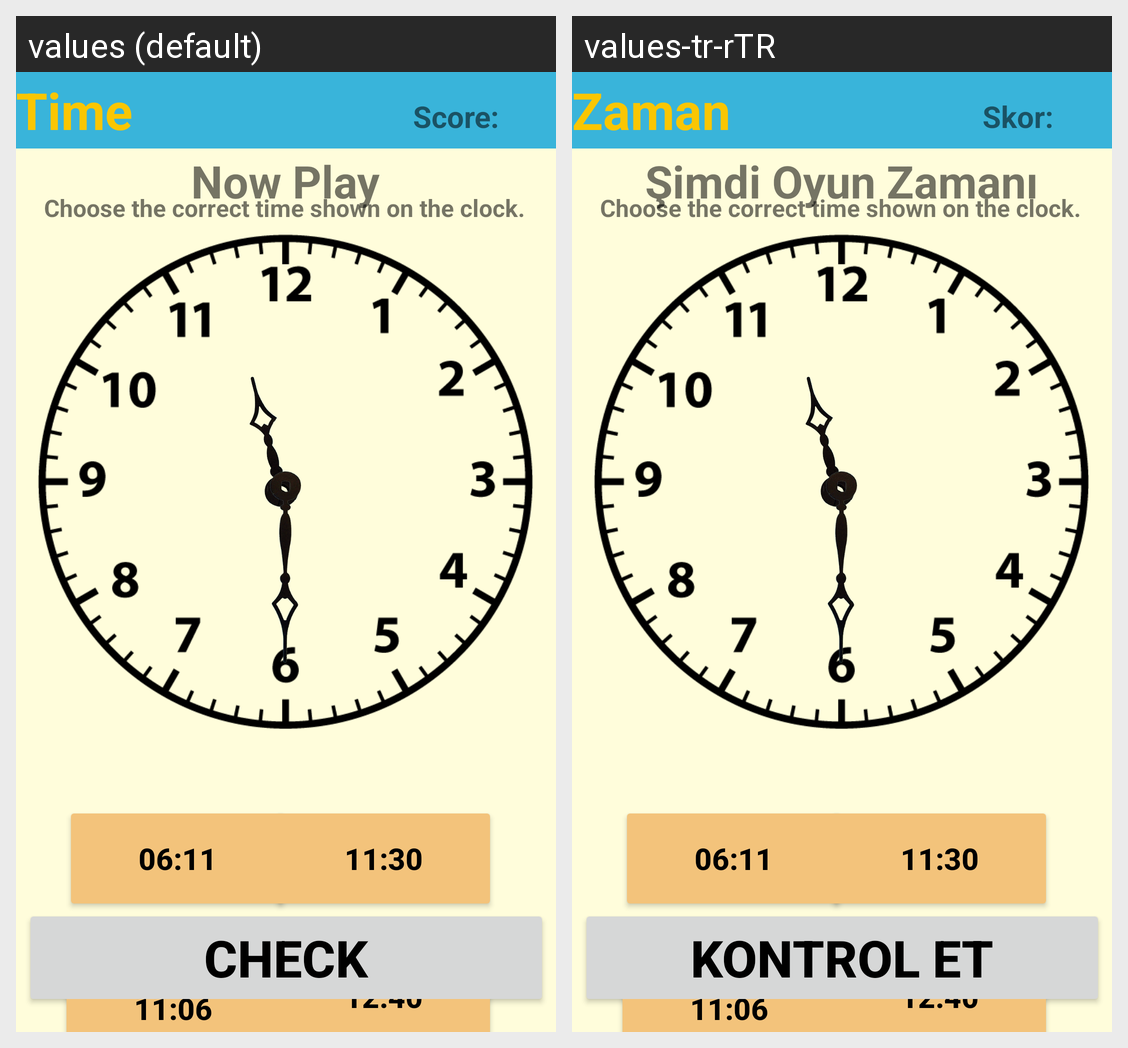

Strings drawn on this Android screen and how each of the app's shown locales translates them:
Android screen res/layout/activity_ninth_clock.xml rendered under 2 locales, left to right: values (default), values-tr-rTR. Device: Nexus 5 (rendered at 1080×1920; each locale shown at half size, 540×960, under a caption strip naming it); theme Theme.2004projeSon.
Strings drawn on this screen, with the default value and each locale's value (text and hints the layout hard-codes, and strings that could not be matched under every locale, appear in the picture but are not listed):

time_title
  values: Time
  values-tr-rTR: Zaman

play_subtitle
  values: Now Play
  values-tr-rTR: Şimdi Oyun Zamanı

check_button
  values: CHECK
  values-tr-rTR: KONTROL ET

score
  values: Score:
  values-tr-rTR: Skor:
